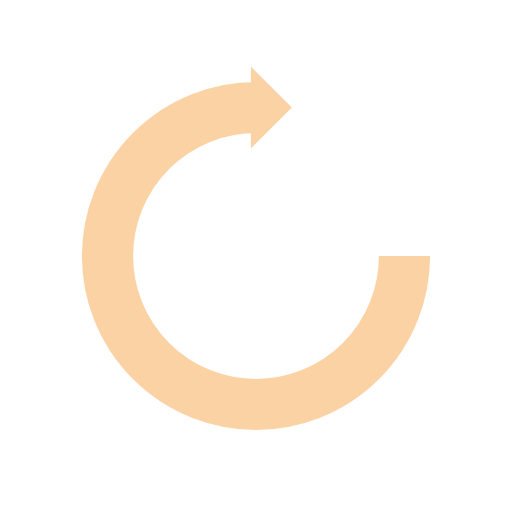
t = 0.00 s
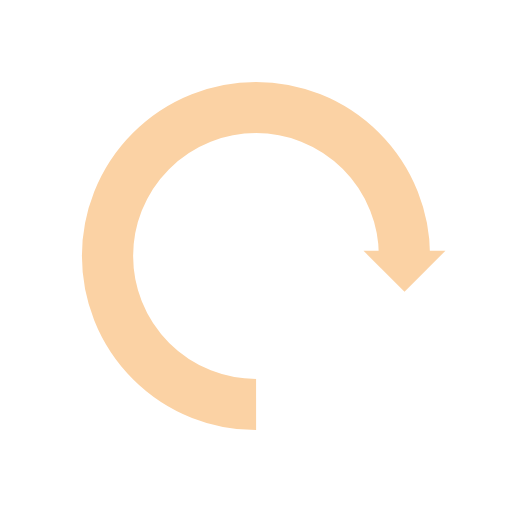
t = 0.25 s
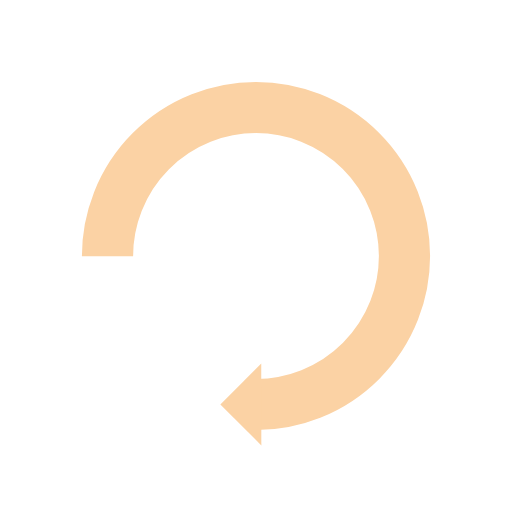
t = 0.49 s
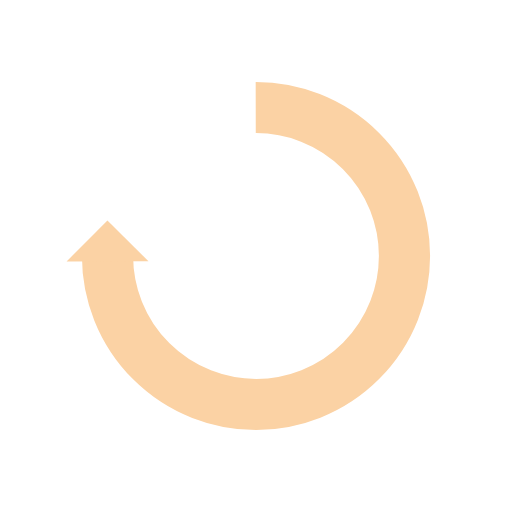
t = 0.74 s

The animated SVG that drew these frames (rendered in a browser with its animation timeline set to each time). Animation: 1 SMIL element (animateTransform=1); one cycle of 0.98 s, repeats indefinitely.

<?xml version="1.0" encoding="utf-8"?>
<svg xmlns="http://www.w3.org/2000/svg" xmlns:xlink="http://www.w3.org/1999/xlink" style="margin: auto; background: none; display: block; shape-rendering: auto;" width="204px" height="204px" viewBox="0 0 100 100" preserveAspectRatio="xMidYMid">
<g>
  <path d="M50 21A29 29 0 1 0 79 50.00000000000001" fill="none" stroke="#FBD2A4" stroke-width="10"></path>
  <path d="M49 13L49 29L57 21L49 13" fill="#FBD2A4"></path>
  <animateTransform attributeName="transform" type="rotate" repeatCount="indefinite" dur="0.9803921568627451s" values="0 50 50;360 50 50" keyTimes="0;1"></animateTransform>
</g>
<!-- [ldio] generated by https://loading.io/ --></svg>